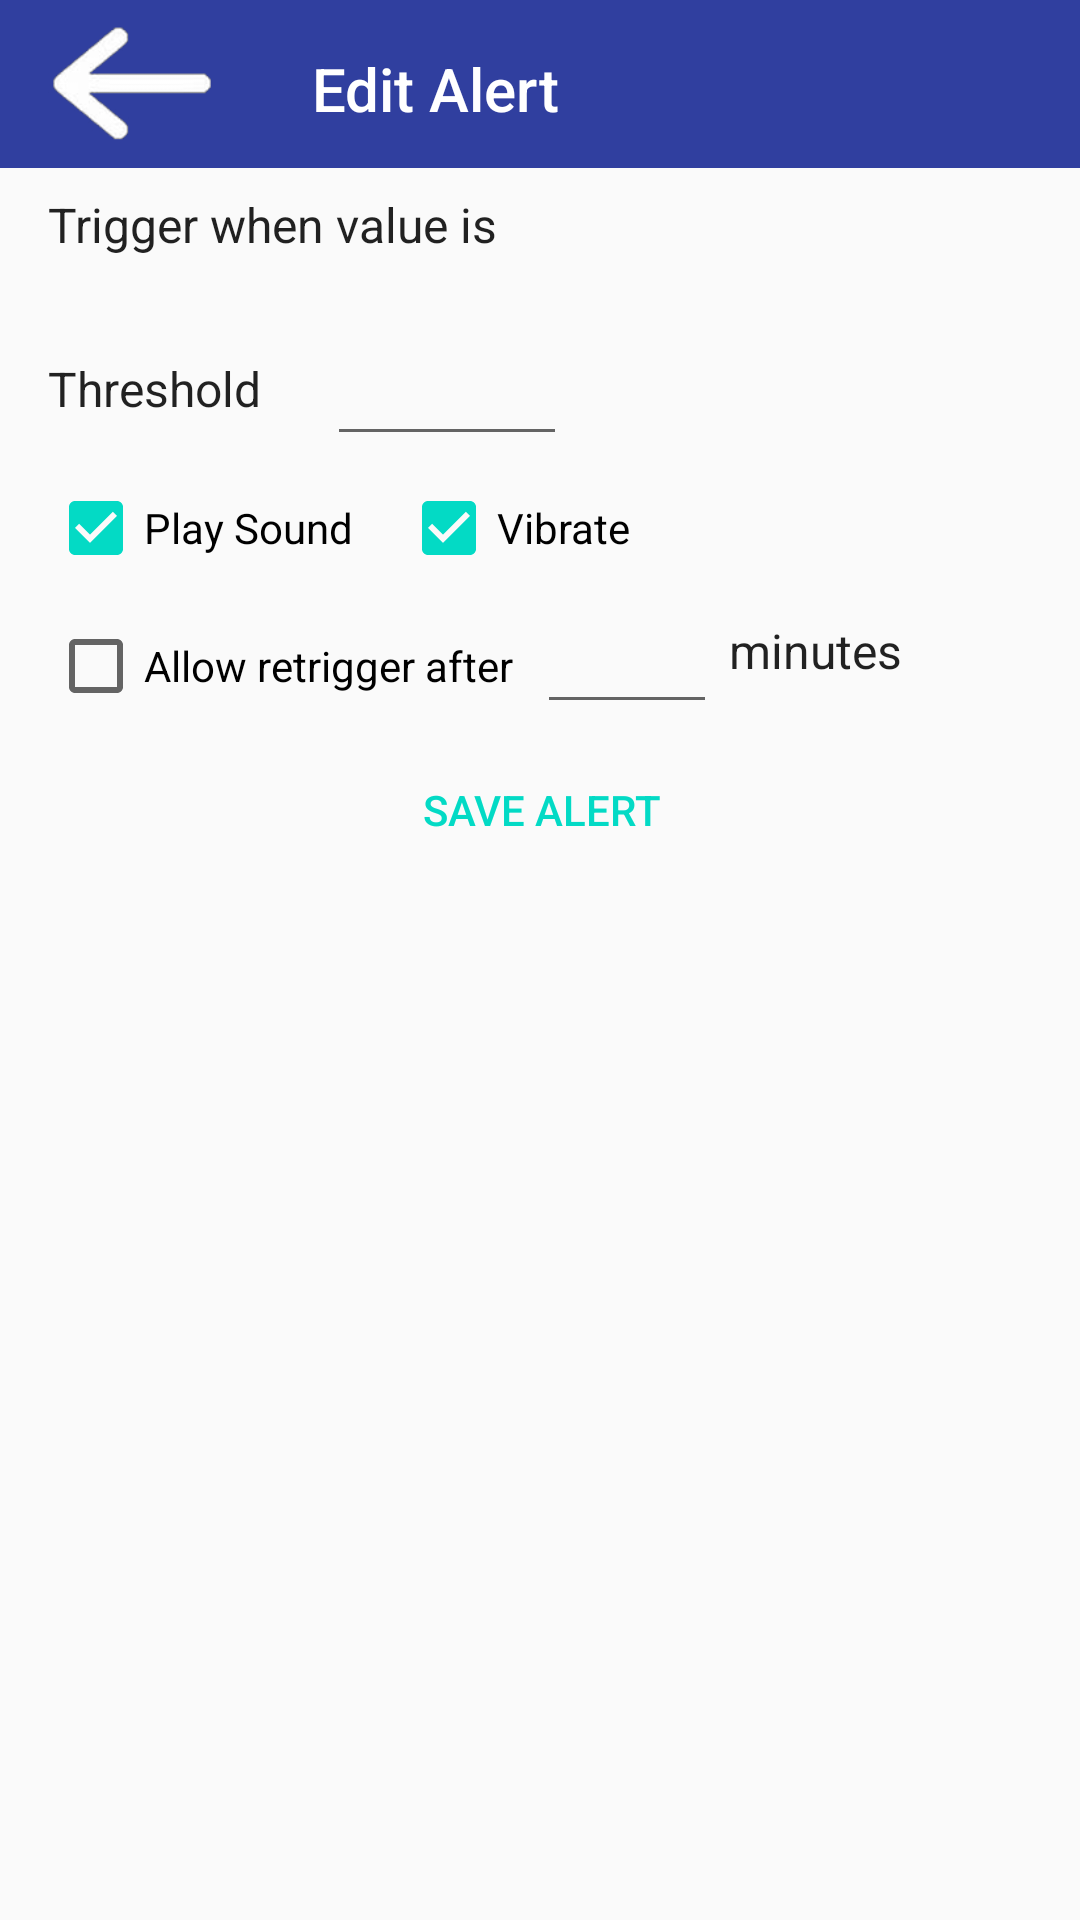

Produce the Android XML layout that renders to this screen, including the resource entries it uses.
<!-- AndroidManifest.xml: application theme AppTheme -->
<!-- res/layout/activity_create_alert.xml -->
<?xml version="1.0" encoding="utf-8"?>
<android.support.constraint.ConstraintLayout xmlns:android="http://schemas.android.com/apk/res/android"
    xmlns:app="http://schemas.android.com/apk/res-auto"
    xmlns:tools="http://schemas.android.com/tools"
    android:layout_width="match_parent"
    android:layout_height="match_parent"
    tools:context="example.vescalert.CreateAlertActivity">

    <android.support.v7.widget.Toolbar
        android:id="@+id/toolbar"
        android:layout_width="match_parent"
        android:layout_height="56dp"
        android:background="#303F9F"
        android:minHeight="?attr/actionBarSize"
        android:layout_marginTop="0dp"
        android:layout_marginLeft="0dp"
        android:layout_marginRight="0dp"
        app:layout_constraintTop_toTopOf="parent"
        app:layout_constraintLeft_toLeftOf="parent"
        app:layout_constraintRight_toRightOf="parent">

        <LinearLayout
            android:layout_width="match_parent"
            android:layout_height="wrap_content">

            <ImageButton
                android:id="@+id/backButton"
                style="@android:style/Widget.Holo.Light.ImageButton"
                android:layout_width="wrap_content"
                android:layout_height="wrap_content"
                android:layout_marginLeft="0dp"
                android:layout_marginTop="0dp"
                android:adjustViewBounds="true"
                android:background="#303F9F"
                android:cropToPadding="false"
                android:onClick="BackButtonPressed"
                android:scaleType="centerInside"
                android:src="@drawable/back"
                app:layout_constraintLeft_toRightOf="@+id/Title"
                app:layout_constraintTop_toTopOf="parent" />

            <TextView
                android:id="@+id/textViewTitle"
                android:layout_width="wrap_content"
                android:layout_height="wrap_content"
                android:layout_marginLeft="32dp"
                android:layout_marginTop="16dp"
                android:layout_weight="1"
                android:text="Edit Alert"
                android:textAppearance="@style/TextAppearance.AppCompat.Widget.ActionBar.Title.Inverse"
                tools:textAlignment="center" />


        </LinearLayout>
    </android.support.v7.widget.Toolbar>
    <CheckBox
        android:id="@+id/vibrate_checkbox"
        android:layout_width="wrap_content"
        android:layout_height="wrap_content"
        android:layout_marginLeft="16dp"
        android:layout_marginStart="16dp"
        android:checked="true"
        android:text="Vibrate"
        app:layout_constraintLeft_toRightOf="@+id/playsound_checkBox"
        app:layout_constraintTop_toTopOf="@+id/playsound_checkBox" />

    <CheckBox
        android:id="@+id/playsound_checkBox"
        android:layout_width="wrap_content"
        android:layout_height="wrap_content"
        android:layout_marginLeft="16dp"
        android:layout_marginTop="8dp"
        android:checked="true"
        android:text="Play Sound"
        app:layout_constraintLeft_toLeftOf="parent"
        android:layout_marginStart="16dp"
        app:layout_constraintTop_toBottomOf="@+id/threshold_editText" />

    <Button
        android:id="@+id/editAlertButton"
        style="@style/Widget.AppCompat.Button.Borderless"
        android:layout_width="wrap_content"
        android:layout_height="wrap_content"
        android:layout_marginEnd="8dp"
        android:layout_marginLeft="8dp"
        android:layout_marginRight="8dp"
        android:layout_marginStart="8dp"
        android:layout_marginTop="8dp"
        android:onClick="CreateButtonPressed"
        android:text="Save Alert"
        android:textAppearance="@style/TextAppearance.AppCompat.Widget.Button.Borderless.Colored"
        app:layout_constraintHorizontal_bias="0.501"
        app:layout_constraintLeft_toLeftOf="parent"
        app:layout_constraintRight_toRightOf="parent"
        app:layout_constraintTop_toBottomOf="@+id/retrigger_checkBox" />

    <TextView
        android:id="@+id/textView"
        android:layout_width="wrap_content"
        android:layout_height="wrap_content"
        android:layout_marginLeft="16dp"
        android:layout_marginStart="16dp"
        android:layout_marginTop="8dp"
        android:text="Threshold"
        android:textAppearance="@style/TextAppearance.AppCompat.Menu"
        app:layout_constraintLeft_toLeftOf="parent"
        app:layout_constraintTop_toTopOf="@+id/threshold_editText" />

    <TextView
        android:id="@+id/alertIntro_textView"
        android:layout_width="wrap_content"
        android:layout_height="wrap_content"
        android:layout_marginLeft="16dp"
        android:text="Trigger when value is"
        android:textAppearance="@style/TextAppearance.AppCompat.Menu"
        app:layout_constraintLeft_toLeftOf="parent"
        android:layout_marginStart="16dp"
        android:layout_marginTop="8dp"
        app:layout_constraintTop_toBottomOf="@+id/toolbar" />

    <EditText
        android:id="@+id/threshold_editText"
        android:layout_width="80dp"
        android:layout_height="wrap_content"
        android:layout_marginLeft="22dp"
        android:layout_marginTop="25dp"
        android:ems="10"
        android:inputType="numberDecimal"
        app:layout_constraintLeft_toRightOf="@+id/textView"
        android:layout_marginStart="22dp"
        app:layout_constraintTop_toBottomOf="@+id/alertIntro_textView" />

    <TextView
        android:id="@+id/unit_textView"
        android:layout_width="47dp"
        android:layout_height="wrap_content"
        android:layout_marginLeft="8dp"
        android:layout_marginStart="8dp"
        android:textAppearance="@style/TextAppearance.AppCompat.Menu"
        app:layout_constraintLeft_toRightOf="@+id/threshold_editText"
        app:layout_constraintTop_toTopOf="@+id/textView" />

    <TextView
        android:id="@+id/textView8"
        android:layout_width="wrap_content"
        android:layout_height="wrap_content"
        android:text="minutes"
        android:textAppearance="@style/TextAppearance.AppCompat.Menu"
        app:layout_constraintTop_toTopOf="@+id/retrigger_checkBox"
        app:layout_constraintLeft_toRightOf="@+id/retrigger_editText"
        android:layout_marginLeft="4dp"
        android:layout_marginStart="4dp" />

    <CheckBox
        android:id="@+id/retrigger_checkBox"
        android:layout_width="wrap_content"
        android:layout_height="wrap_content"
        android:text="Allow retrigger after"
        app:layout_constraintTop_toTopOf="@+id/retrigger_editText"
        android:layout_marginTop="6dp"
        android:layout_marginLeft="16dp"
        app:layout_constraintLeft_toLeftOf="parent"
        android:layout_marginStart="16dp" />

    <EditText
        android:id="@+id/retrigger_editText"
        android:layout_width="60dp"
        android:layout_height="wrap_content"
        android:ems="10"
        android:inputType="number"
        android:layout_marginTop="8dp"
        app:layout_constraintTop_toBottomOf="@+id/playsound_checkBox"
        app:layout_constraintLeft_toRightOf="@+id/retrigger_checkBox"
        android:layout_marginLeft="8dp"
        android:layout_marginStart="8dp" />
</android.support.constraint.ConstraintLayout>
<!-- resources referenced by this layout -->
<resources>
  <!-- drawable back: png bitmap (drawable, 3874 bytes) -->
  <style name="AppTheme" parent="AppBlankTheme">
          
          
          <item name="windowNoTitle">true</item>
          <item name="windowActionBar">false</item>
  
      </style>
  <style name="AppBlankTheme" parent="Theme.AppCompat.Light.DarkActionBar">
          
          <item name="colorPrimary">@color/colorPrimary</item>
          <item name="colorPrimaryDark">@color/colorPrimaryDark</item>
          <item name="colorAccent">@color/colorAccent</item>
      </style>
  <!-- not gathered from this repository: default colours our renderer supplied (Android Studio template values) -->
  <color name="colorPrimary">#FF6200EE</color>
  <color name="colorPrimaryDark">#FF3700B3</color>
  <color name="colorAccent">#FF03DAC5</color>
</resources>
